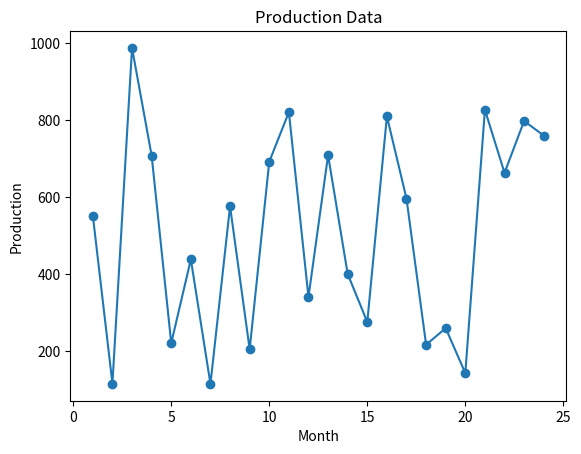

Here is the Python script that generated this plot:
import pandas as pd
import numpy as np
import matplotlib.pyplot as plt

# Generate fake data for 24 months
months = np.arange(1, 25)  # Months 1 to 24
production = np.random.randint(100, 1000, size=24)  # Random production numbers between 100 and 1000

# Create a DataFrame
data = pd.DataFrame({
    'month': months,
    'production': production
})

print(data.head())  # Display the first few rows

# Plot the fake production data
plt.plot(data['month'], data['production'], marker='o')
plt.xlabel('Month')
plt.ylabel('Production')
plt.title('Production Data')
plt.show()
